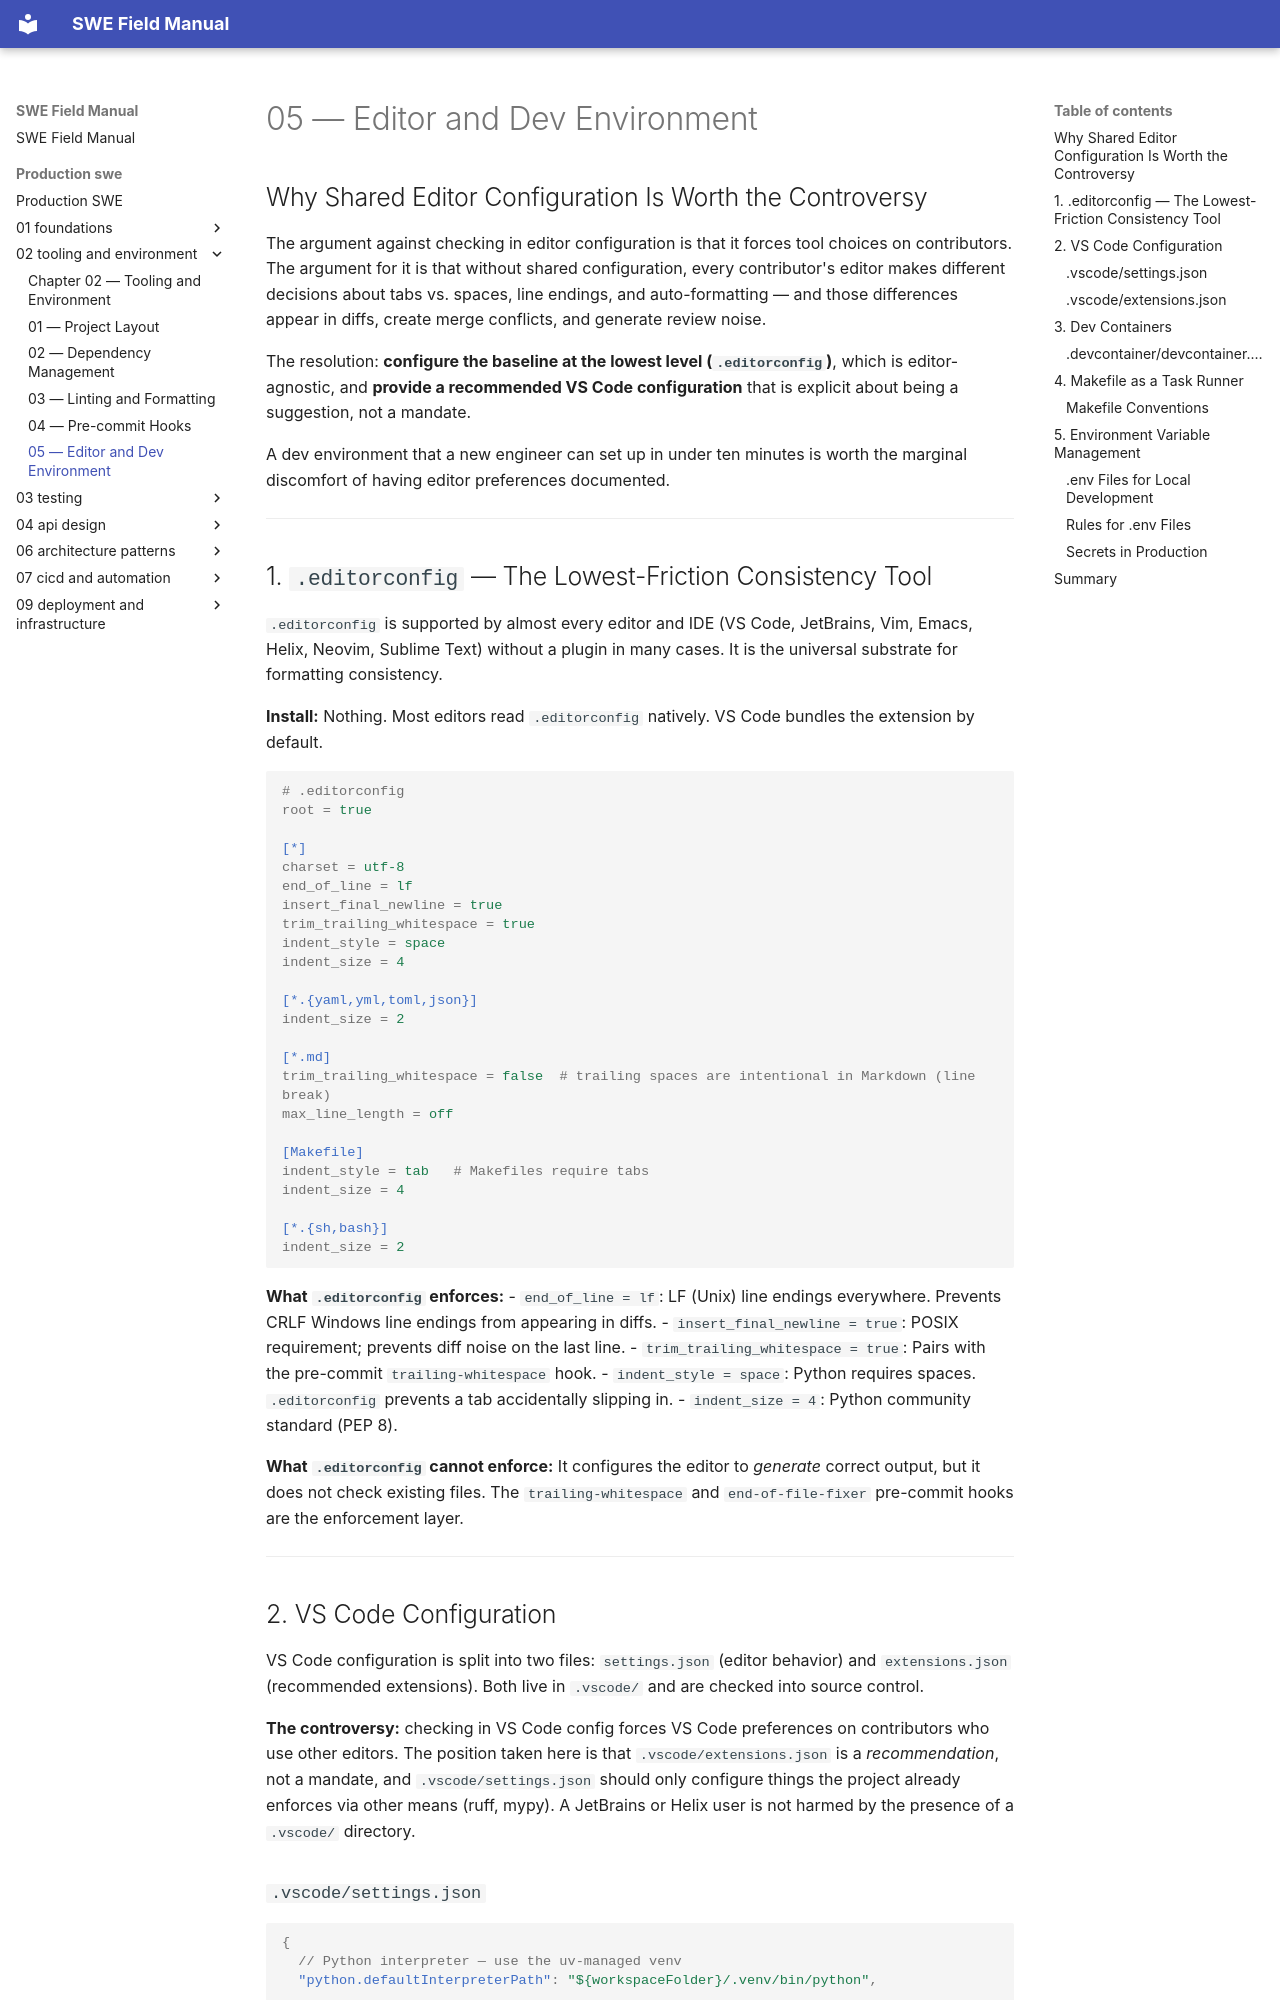

repository: ranajoy-cosmo/swe-field-manual · page: production-swe/02-tooling-and-environment/05-editor-and-dev-environment/index.html · generator: mkdocs

# 05 — Editor and Dev Environment

## Why Shared Editor Configuration Is Worth the Controversy

The argument against checking in editor configuration is that it forces tool choices on contributors. The argument for it is that without shared configuration, every contributor's editor makes different decisions about tabs vs. spaces, line endings, and auto-formatting — and those differences appear in diffs, create merge conflicts, and generate review noise.

The resolution: **configure the baseline at the lowest level (`.editorconfig`)**, which is editor-agnostic, and **provide a recommended VS Code configuration** that is explicit about being a suggestion, not a mandate.

A dev environment that a new engineer can set up in under ten minutes is worth the marginal discomfort of having editor preferences documented.

---

## 1. `.editorconfig` — The Lowest-Friction Consistency Tool

`.editorconfig` is supported by almost every editor and IDE (VS Code, JetBrains, Vim, Emacs, Helix, Neovim, Sublime Text) without a plugin in many cases. It is the universal substrate for formatting consistency.

**Install:** Nothing. Most editors read `.editorconfig` natively. VS Code bundles the extension by default.

```ini
# .editorconfig
root = true

[*]
charset = utf-8
end_of_line = lf
insert_final_newline = true
trim_trailing_whitespace = true
indent_style = space
indent_size = 4

[*.{yaml,yml,toml,json}]
indent_size = 2

[*.md]
trim_trailing_whitespace = false  # trailing spaces are intentional in Markdown (line break)
max_line_length = off

[Makefile]
indent_style = tab   # Makefiles require tabs
indent_size = 4

[*.{sh,bash}]
indent_size = 2
```

**What `.editorconfig` enforces:**
- `end_of_line = lf`: LF (Unix) line endings everywhere. Prevents CRLF Windows line endings from appearing in diffs.
- `insert_final_newline = true`: POSIX requirement; prevents diff noise on the last line.
- `trim_trailing_whitespace = true`: Pairs with the pre-commit `trailing-whitespace` hook.
- `indent_style = space`: Python requires spaces. `.editorconfig` prevents a tab accidentally slipping in.
- `indent_size = 4`: Python community standard (PEP 8).

**What `.editorconfig` cannot enforce:** It configures the editor to *generate* correct output, but it does not check existing files. The `trailing-whitespace` and `end-of-file-fixer` pre-commit hooks are the enforcement layer.

---

## 2. VS Code Configuration

VS Code configuration is split into two files: `settings.json` (editor behavior) and `extensions.json` (recommended extensions). Both live in `.vscode/` and are checked into source control.

**The controversy:** checking in VS Code config forces VS Code preferences on contributors who use other editors. The position taken here is that `.vscode/extensions.json` is a *recommendation*, not a mandate, and `.vscode/settings.json` should only configure things the project already enforces via other means (ruff, mypy). A JetBrains or Helix user is not harmed by the presence of a `.vscode/` directory.
